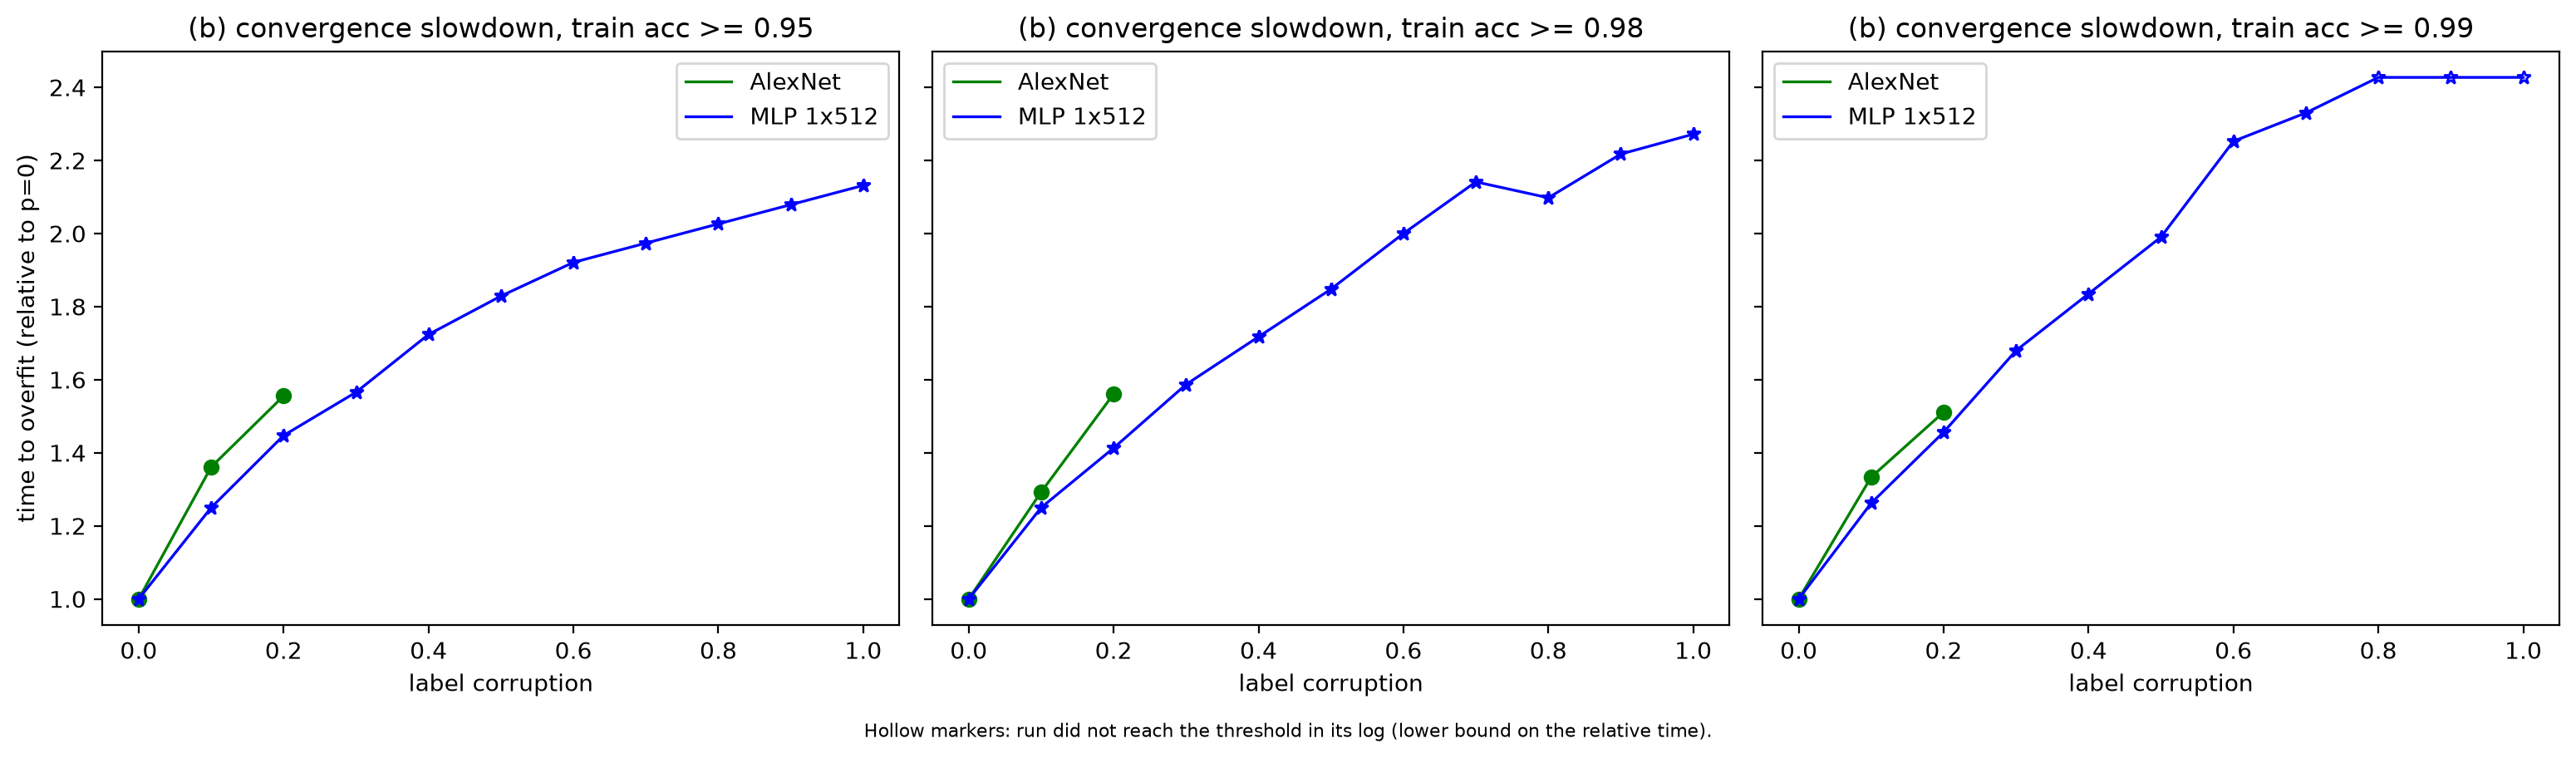

Values plotted in this chart, from the file beside it:
acc_threshold, arch, p, steps_run, cross_step, rel_time, censored_b, early_stopped_log
0.95, alexnet, 0.0, 5400, 3600, 1.0, False, True
0.95, alexnet, 0.1, 6700, 4900, 1.361, False, True
0.95, alexnet, 0.2, 7500, 5600, 1.556, False, True
0.95, mlp1x512, 0.0, 15200, 7600, 1.0, False, True
0.95, mlp1x512, 0.1, 24200, 9500, 1.25, False, True
0.95, mlp1x512, 0.2, 25000, 11000, 1.447, False, False
0.95, mlp1x512, 0.3, 25000, 11900, 1.566, False, False
0.95, mlp1x512, 0.4, 25000, 13100, 1.724, False, False
0.95, mlp1x512, 0.5, 25000, 13900, 1.829, False, False
0.95, mlp1x512, 0.6, 25000, 14600, 1.921, False, False
0.95, mlp1x512, 0.7, 25000, 15000, 1.974, False, False
0.95, mlp1x512, 0.8, 25000, 15400, 2.026, False, False
0.95, mlp1x512, 0.9, 25000, 15800, 2.079, False, False
0.95, mlp1x512, 1.0, 25000, 16200, 2.132, False, False
0.98, alexnet, 0.0, 5400, 4100, 1.0, False, True
0.98, alexnet, 0.1, 6700, 5300, 1.293, False, True
0.98, alexnet, 0.2, 7500, 6400, 1.561, False, True
0.98, mlp1x512, 0.0, 15200, 9200, 1.0, False, True
0.98, mlp1x512, 0.1, 24200, 11500, 1.25, False, True
0.98, mlp1x512, 0.2, 25000, 13000, 1.413, False, False
0.98, mlp1x512, 0.3, 25000, 14600, 1.587, False, False
0.98, mlp1x512, 0.4, 25000, 15800, 1.717, False, False
0.98, mlp1x512, 0.5, 25000, 17000, 1.848, False, False
0.98, mlp1x512, 0.6, 25000, 18400, 2.0, False, False
0.98, mlp1x512, 0.7, 25000, 19700, 2.141, False, False
0.98, mlp1x512, 0.8, 25000, 19300, 2.098, False, False
0.98, mlp1x512, 0.9, 25000, 20400, 2.217, False, False
0.98, mlp1x512, 1.0, 25000, 20900, 2.272, False, False
0.99, alexnet, 0.0, 5400, 4500, 1.0, False, True
0.99, alexnet, 0.1, 6700, 6000, 1.333, False, True
0.99, alexnet, 0.2, 7500, 6800, 1.511, False, True
0.99, mlp1x512, 0.0, 15200, 10300, 1.0, False, True
0.99, mlp1x512, 0.1, 24200, 13000, 1.262, False, True
0.99, mlp1x512, 0.2, 25000, 15000, 1.456, False, False
0.99, mlp1x512, 0.3, 25000, 17300, 1.68, False, False
0.99, mlp1x512, 0.4, 25000, 18900, 1.835, False, False
0.99, mlp1x512, 0.5, 25000, 20500, 1.99, False, False
0.99, mlp1x512, 0.6, 25000, 23200, 2.252, False, False
0.99, mlp1x512, 0.7, 25000, 24000, 2.33, False, False
0.99, mlp1x512, 0.8, 25000, , 2.427, True, False
0.99, mlp1x512, 0.9, 25000, , 2.427, True, False
0.99, mlp1x512, 1.0, 25000, , 2.427, True, False
